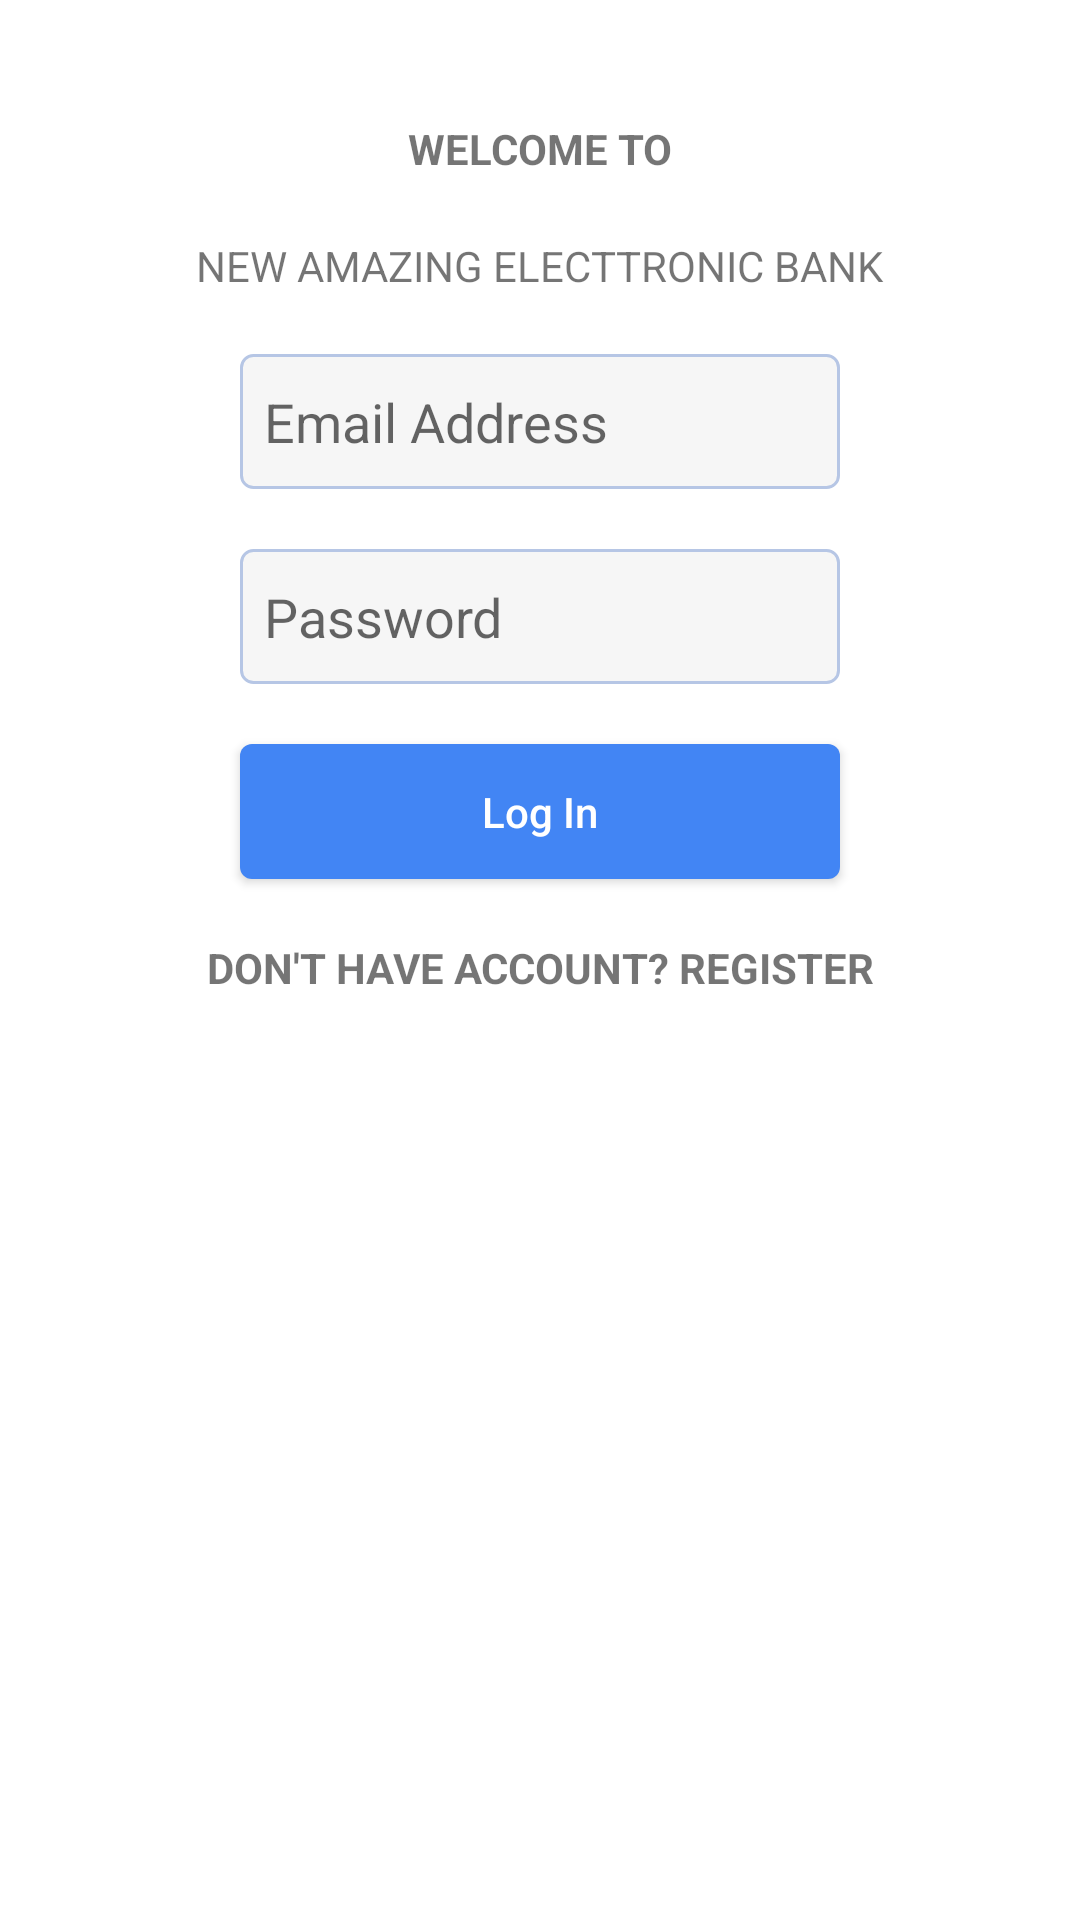

Layout XML and referenced resources for this Android screen:
<!-- AndroidManifest.xml: application theme Theme.Naebankclient -->
<!-- res/layout/fragment_login.xml -->
<?xml version="1.0" encoding="utf-8"?>
<androidx.constraintlayout.widget.ConstraintLayout xmlns:android="http://schemas.android.com/apk/res/android"
    xmlns:app="http://schemas.android.com/apk/res-auto"
    xmlns:tools="http://schemas.android.com/tools"
    android:layout_width="match_parent"
    android:layout_height="match_parent"
    tools:context=".ui.auth.LoginFragment">

  <TextView
      android:id="@+id/welcome"
      android:layout_width="wrap_content"
      android:layout_height="wrap_content"
      android:text="welcome to"
      android:textAllCaps="true"
      android:textStyle="bold"
      app:layout_constraintEnd_toEndOf="parent"
      app:layout_constraintStart_toStartOf="parent"
      app:layout_constraintTop_toTopOf="parent"
      android:layout_marginTop="40dp"/>

  <TextView
      android:id="@+id/title"
      android:layout_width="wrap_content"
      android:layout_height="wrap_content"
      android:text="new amazing electtronic bank"
      android:textAllCaps="true"
      app:layout_constraintEnd_toEndOf="parent"
      app:layout_constraintStart_toStartOf="parent"
      app:layout_constraintTop_toBottomOf="@id/welcome"
      android:layout_marginTop="20dp"/>

  <EditText
      android:id="@+id/email"
      android:layout_width="0dp"
      android:layout_height="45dp"
      android:background="@drawable/selector_edittext_login"
      app:layout_constraintStart_toStartOf="parent"
      app:layout_constraintEnd_toEndOf="parent"
      app:layout_constraintTop_toBottomOf="@id/title"
      android:layout_marginTop="20dp"
      android:inputType="textEmailAddress"
      android:hint="Email Address"
      android:layout_marginHorizontal="80dp"/>

  <EditText
      android:id="@+id/password"
      android:layout_width="0dp"
      android:layout_height="45dp"
      android:background="@drawable/selector_edittext_login"
      app:layout_constraintStart_toStartOf="parent"
      app:layout_constraintEnd_toEndOf="parent"
      app:layout_constraintTop_toBottomOf="@id/email"
      android:layout_marginTop="20dp"
      android:inputType="textPassword"
      android:hint="Password"
      android:layout_marginHorizontal="80dp"/>

  <Button
      android:id="@+id/login_button"
      android:layout_width="0dp"
      android:layout_height="45dp"
      style="@style/Clickable"
      android:layout_gravity="center_horizontal"
      android:layout_marginTop="20dp"
      android:background="@drawable/selector_login_btn"
      android:text="Log In"
      android:textAllCaps="false"
      android:textColor="@color/white"
      android:textSize="14sp"
      app:layout_constraintEnd_toEndOf="parent"
      app:layout_constraintStart_toStartOf="parent"
      app:layout_constraintTop_toBottomOf="@id/password"
      android:layout_marginHorizontal="80dp"/>

  <TextView
      android:id="@+id/no_account"
      android:layout_width="wrap_content"
      android:layout_height="wrap_content"
      android:text="Don't have account? Register"
      android:textAllCaps="true"
      style="@style/Clickable"
      android:textStyle="bold"
      app:layout_constraintEnd_toEndOf="parent"
      app:layout_constraintStart_toStartOf="parent"
      app:layout_constraintTop_toBottomOf="@id/login_button"
      android:layout_marginTop="20dp"/>

</androidx.constraintlayout.widget.ConstraintLayout>
<!-- resources referenced by this layout -->
<resources>
  <color name="white">#FFFFFFFF</color>
  <!-- drawable selector_edittext_login (drawable) -->
  <?xml version="1.0" encoding="utf-8"?>
  <selector xmlns:android="http://schemas.android.com/apk/res/android">
    <item android:drawable="@drawable/shape_login_edittxt_bg" android:state_pressed="true" />
    <item android:drawable="@drawable/shape_login_edittxt_bg" android:state_focused="true" />
    <item android:drawable="@drawable/edittext_login_background" />
  </selector>
  <!-- drawable selector_login_btn (drawable) -->
  <?xml version="1.0" encoding="utf-8"?>
  <selector xmlns:android="http://schemas.android.com/apk/res/android">
    <item android:drawable="@drawable/blue_background_enabled" android:state_enabled="true"/>
    <item android:drawable="@drawable/blue_background_disabled" android:state_enabled="false"/>
  </selector>
  <style name="Clickable">
      <item name="android:background">?attr/selectableItemBackground</item>
      <item name="android:clickable">true</item>
      <item name="android:focusable">true</item>
    </style>
  <style name="Theme.Naebankclient" parent="Theme.MaterialComponents.DayNight.DarkActionBar">
      
      <item name="colorPrimary">@color/purple_500</item>
      <item name="colorPrimaryVariant">@color/purple_700</item>
      <item name="colorOnPrimary">@color/white</item>
      
      <item name="colorSecondary">@color/teal_200</item>
      <item name="colorSecondaryVariant">@color/teal_700</item>
      <item name="colorOnSecondary">@color/black</item>
      
      <item name="android:statusBarColor">?attr/colorPrimaryVariant</item>
      
    </style>
  <!-- drawable shape_login_edittxt_bg (drawable) -->
  <?xml version="1.0" encoding="utf-8"?>
  <shape xmlns:android="http://schemas.android.com/apk/res/android"
      android:shape="rectangle">
    <solid android:color="#f6f6f6" />
    <stroke
        android:width="1dp"
        android:color="@color/cornflower_blue" />
    <corners android:radius="4dp" />
  </shape>
  <!-- drawable edittext_login_background (drawable) -->
  <?xml version="1.0" encoding="utf-8"?>
  <shape xmlns:android="http://schemas.android.com/apk/res/android" android:shape="rectangle">
      <solid android:color="#f6f6f6"/>
      <corners android:radius="4dp" />
      <stroke
          android:width="1dp"
          android:color="@color/periwinkle_gray" />
      <padding
          android:left="8dp"
          android:top="8dp"
          android:right="8dp"
          android:bottom="8dp" />
  </shape>
  <!-- drawable blue_background_enabled (drawable) -->
  <?xml version="1.0" encoding="utf-8"?>
  <ripple xmlns:android="http://schemas.android.com/apk/res/android"
      android:color="@color/white">
      <item
          android:id="@android:id/mask"
          android:gravity="center">
          <shape android:shape="rectangle">
              <solid android:color="@color/white" />
              <corners android:radius="4dp" />
          </shape>
      </item>
  
      <item>
          <shape android:shape="rectangle">
              <solid android:color="@color/cornflower_blue" />
              <corners android:radius="4dp" />
          </shape>
      </item>
  
  </ripple>
  <!-- drawable blue_background_disabled (drawable) -->
  <?xml version="1.0" encoding="utf-8"?>
  <shape xmlns:android="http://schemas.android.com/apk/res/android"
      android:shape="rectangle">
    <solid android:color="@color/cornflower_blue_40" />
    <corners android:radius="4dp" />
  </shape>
  <color name="purple_500">#FF6200EE</color>
  <color name="purple_700">#FF3700B3</color>
  <color name="teal_200">#FF03DAC5</color>
  <color name="teal_700">#FF018786</color>
  <color name="black">#FF000000</color>
  <color name="cornflower_blue">#4285F4</color>
  <color name="periwinkle_gray">#B6C6E5</color>
  <color name="cornflower_blue_40">#644285F4</color>
</resources>
